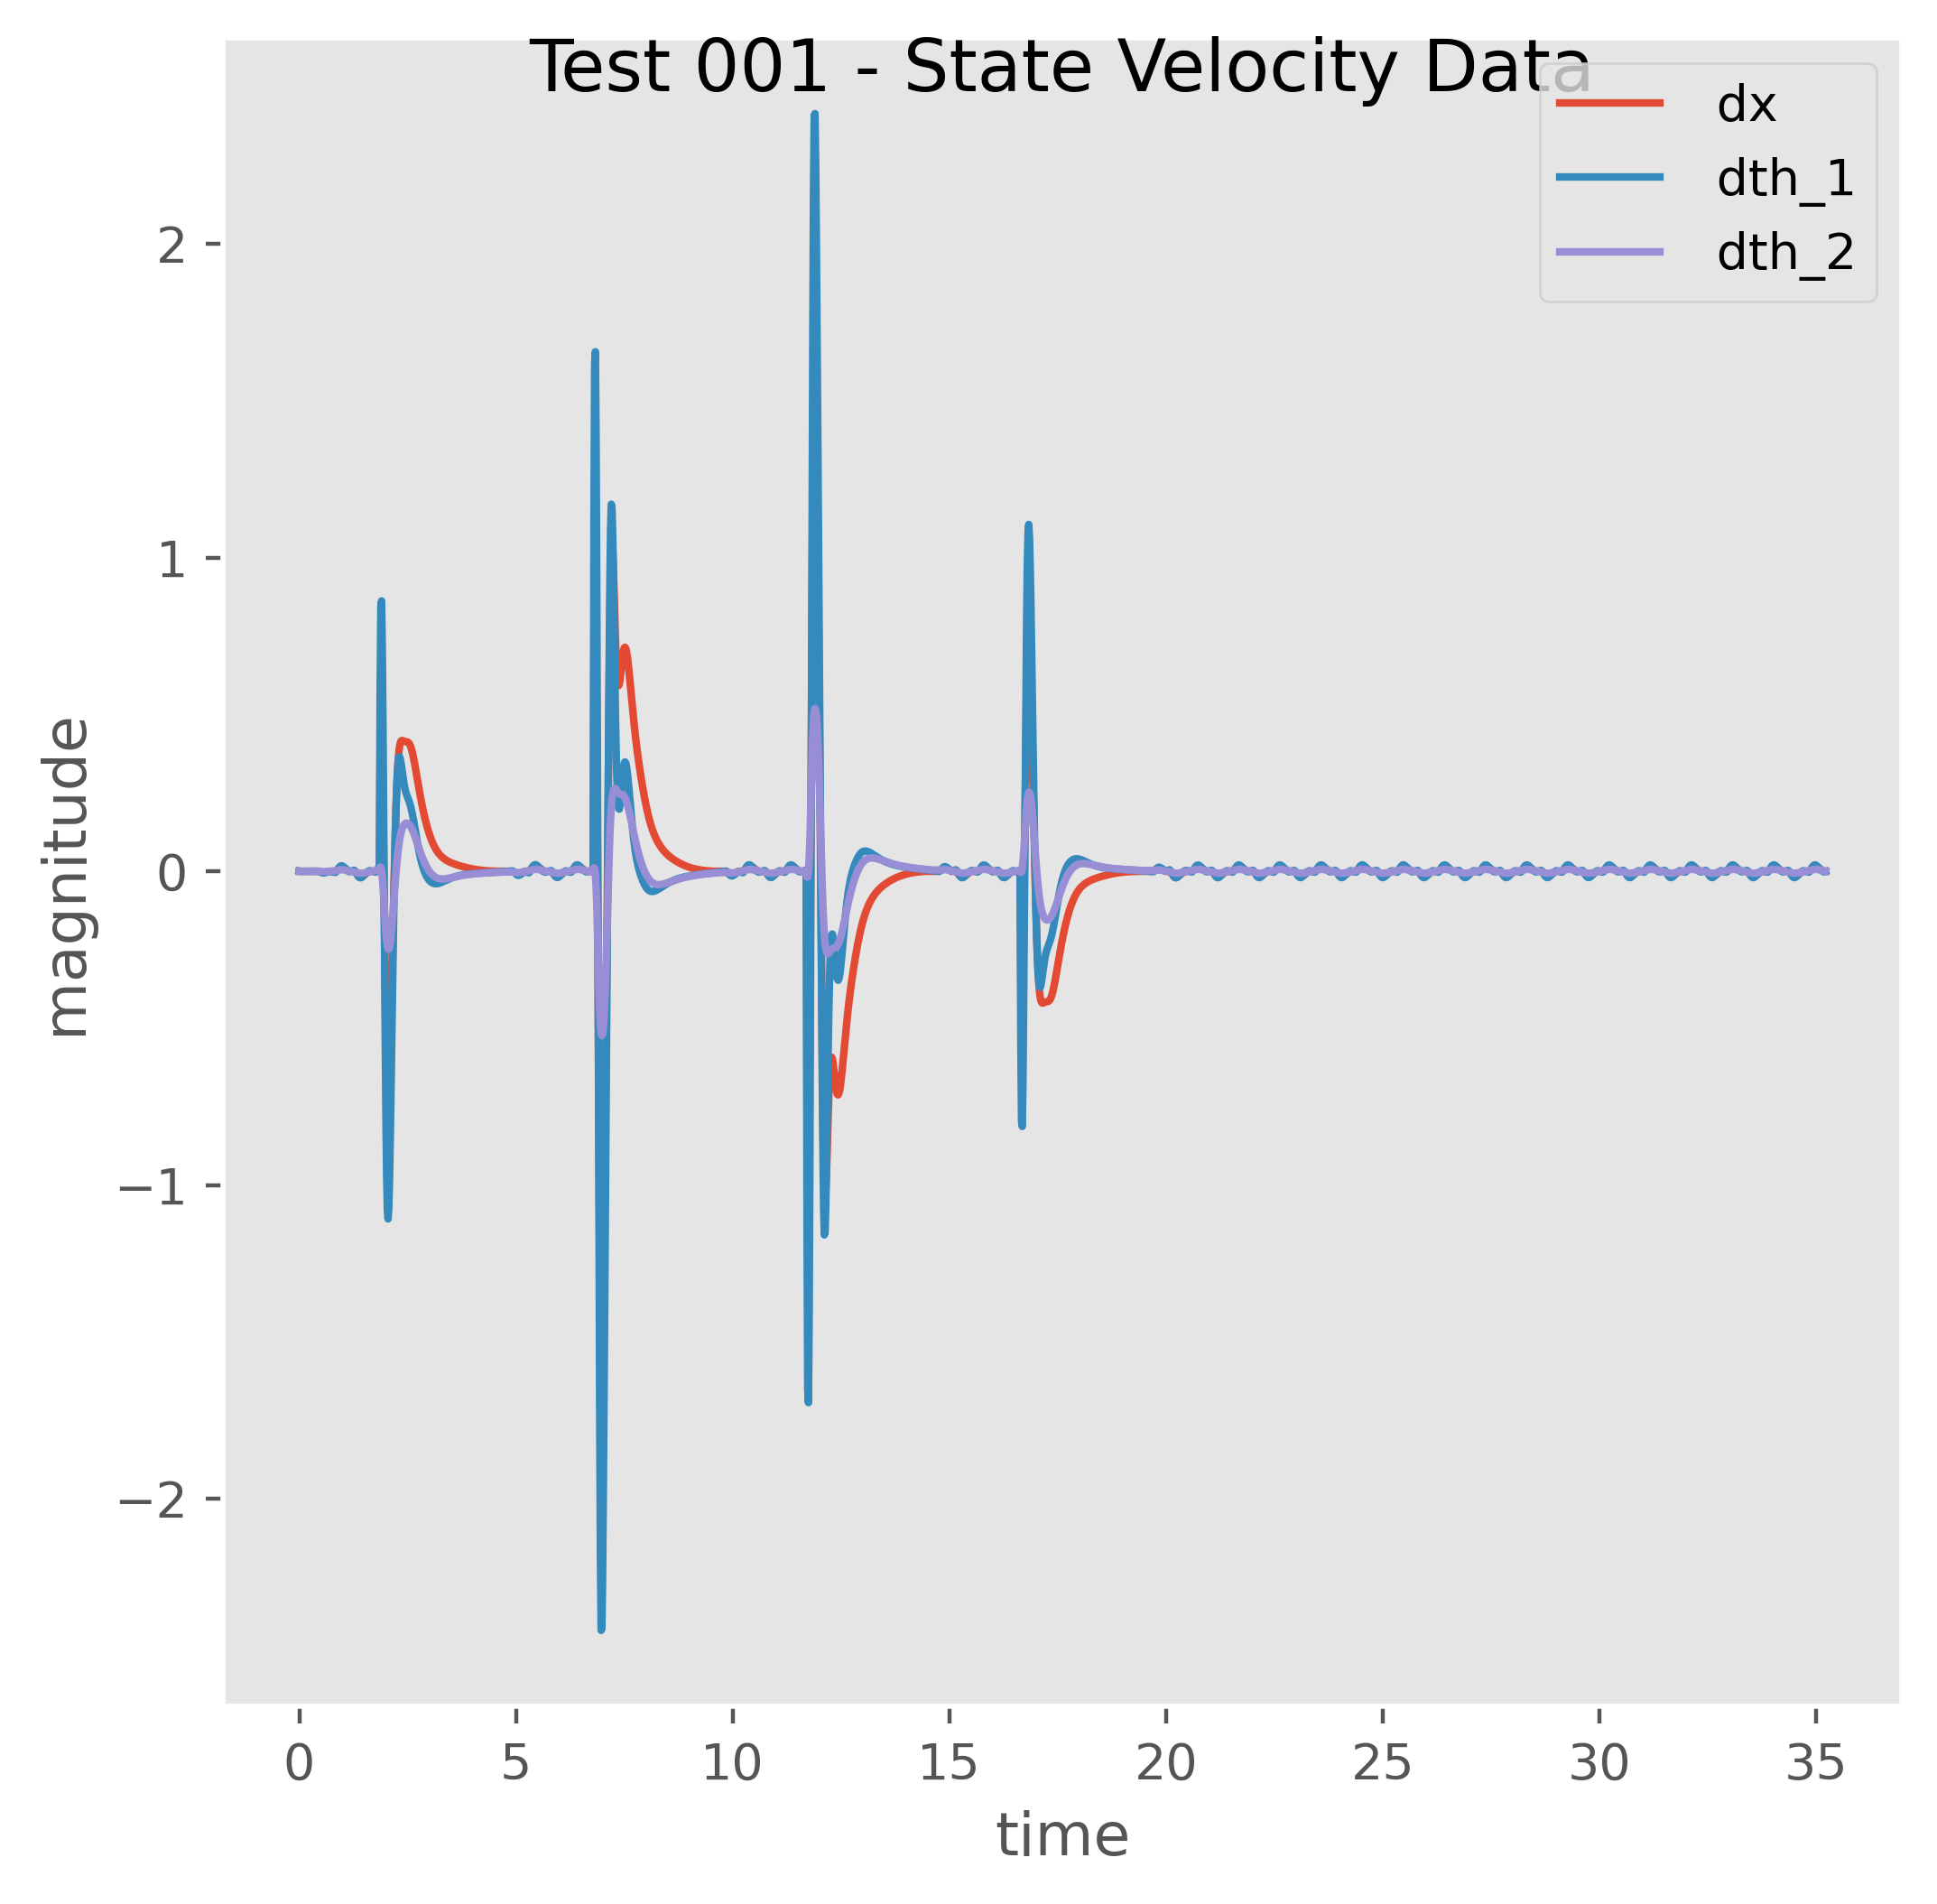

The file beside this chart, header and first rows:
, t, x, dx, th_1, dth_1, th_2, dth_2
0, 0.0, 0.0, -1e-05, 0.0, 0.00065, 0.0, 1e-05
1, 0.01667, -0.0, 6e-05, 1e-05, 0.00014, 0.0, -0.0
2, 0.03333, 0.0, 1e-05, 1e-05, 3e-05, 0.0, -1e-05
3, 0.05, 0.0, 0.0, 1e-05, 2e-05, -0.0, -2e-05
4, 0.06667, 0.0, -0.0, 1e-05, 3e-05, -0.0, -3e-05
5, 0.08333, 0.0, -0.0, 1e-05, 4e-05, -0.0, -4e-05
6, 0.1, 0.0, -0.0, 2e-05, 4e-05, -0.0, -4e-05
7, 0.1167, 0.0, -0.0, 2e-05, 5e-05, -0.0, -5e-05
8, 0.1333, 0.0, -0.0, 2e-05, 6e-05, -0.0, -6e-05
9, 0.15, 0.0, -0.0, 2e-05, 7e-05, -0.0, -8e-05
10, 0.1667, 0.0, -0.0, 2e-05, 8e-05, -1e-05, -9e-05
11, 0.1833, 0.0, -0.0, 2e-05, 0.0001, -1e-05, -0.0001
12, 0.2, 0.0, -0.0, 2e-05, 0.00011, -1e-05, -0.00012
13, 0.2167, 0.0, -0.0, 2e-05, 0.00013, -1e-05, -0.00014
14, 0.2333, 0.0, -0.0, 3e-05, 0.00014, -1e-05, -0.00016
15, 0.25, 0.0, -0.0, 3e-05, 0.00016, -2e-05, -0.00018
16, 0.2667, 0.0, -0.0, 3e-05, 0.00018, -2e-05, -0.00021
17, 0.2833, 0.0, -0.0, 3e-05, 0.00021, -2e-05, -0.00023
18, 0.3, 0.0, -0.0, 4e-05, 0.00023, -3e-05, -0.00027
19, 0.3167, 0.0, -0.0, 4e-05, 0.00026, -3e-05, -0.00031
20, 0.3333, 0.0, -0.0, 5e-05, 0.0003, -4e-05, -0.00035
21, 0.35, 0.0, -0.0, 5e-05, 0.00033, -4e-05, -0.0004
22, 0.3667, 0.0, -0.0, 6e-05, 0.00038, -5e-05, -0.00045
23, 0.3833, 0.0, -0.0, 6e-05, 0.00042, -6e-05, -0.00051
24, 0.4, 0.0, -0.0, 7e-05, 0.00048, -6e-05, -0.00058
25, 0.4167, 0.0, -0.0, 8e-05, 0.00054, -7e-05, -0.00066
26, 0.4333, 0.0, -8e-05, 9e-05, 0.00048, -8e-05, -0.00075
27, 0.45, -0.0, -0.00053, 9e-05, -0.00019, -0.0001, -0.00086
28, 0.4667, -1e-05, -0.00119, 9e-05, -0.0012, -0.00011, -0.00099
29, 0.4833, -3e-05, -0.00193, 7e-05, -0.00234, -0.00013, -0.00111
30, 0.5, -6e-05, -0.00262, 3e-05, -0.00342, -0.00015, -0.00122
31, 0.5167, -0.0001, -0.00318, -2e-05, -0.00431, -0.00017, -0.0013
32, 0.5333, -0.00016, -0.00355, -0.0001, -0.00493, -0.00019, -0.00136
33, 0.55, -0.00022, -0.00373, -0.00018, -0.00525, -0.00021, -0.00138
34, 0.5667, -0.00028, -0.00369, -0.00027, -0.00526, -0.00023, -0.00137
35, 0.5833, -0.00034, -0.00346, -0.00035, -0.00501, -0.00026, -0.00131
36, 0.6, -0.0004, -0.00306, -0.00044, -0.00452, -0.00028, -0.00122
37, 0.6167, -0.00045, -0.00255, -0.00051, -0.00386, -0.0003, -0.0011
38, 0.6333, -0.00049, -0.00194, -0.00058, -0.0031, -0.00032, -0.00095
39, 0.65, -0.00052, -0.00129, -0.00063, -0.00227, -0.00033, -0.00078
40, 0.6667, -0.00055, -0.00063, -0.00067, -0.00145, -0.00035, -0.0006
41, 0.6833, -0.00056, -0.0, -0.00069, -0.00068, -0.00036, -0.00041
42, 0.7, -0.00056, 0.0, -0.0007, -0.00096, -0.00036, -0.00024
43, 0.7167, -0.00056, 0.0, -0.00072, -0.00124, -0.00037, -6e-05
44, 0.7333, -0.00056, 0.0, -0.00074, -0.00154, -0.00037, 0.00014
45, 0.75, -0.00056, 0.0, -0.00076, -0.00185, -0.00037, 0.00034
46, 0.7667, -0.00056, 0.0, -0.00079, -0.00217, -0.00036, 0.00057
47, 0.7833, -0.00056, 0.0, -0.00083, -0.00252, -0.00035, 0.00082
48, 0.8, -0.00056, 0.0, -0.00087, -0.0029, -0.00034, 0.0011
49, 0.8167, -0.00056, 1e-05, -0.00092, -0.00329, -0.00032, 0.00141
50, 0.8333, -0.00056, 1e-05, -0.00098, -0.00373, -0.0003, 0.00177
51, 0.85, -0.00056, 0.0013, -0.00104, -0.00209, -0.00027, 0.0022
52, 0.8667, -0.00053, 0.00346, -0.00107, 0.00095, -0.00023, 0.00269
53, 0.8833, -0.00048, 0.00604, -0.00106, 0.00468, -0.00018, 0.0032
54, 0.9, -0.00038, 0.00864, -0.00098, 0.00847, -0.00013, 0.0037
55, 0.9167, -0.00023, 0.01097, -0.00084, 0.01188, -7e-05, 0.00416
56, 0.9333, -5e-05, 0.01282, -0.00064, 0.01458, -0.0, 0.00453
57, 0.95, 0.00016, 0.01407, -0.0004, 0.0164, 8e-05, 0.00481
58, 0.9667, 0.0004, 0.01467, -0.00012, 0.01729, 0.00016, 0.00497
59, 0.9833, 0.00064, 0.01465, 0.00016, 0.01728, 0.00024, 0.00501
... 2,054 more rows
